Dataset: split (GitHub, abi131205/EYE_SCLERA_DETECTION). Classes: jaundice, normal.

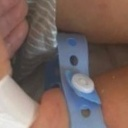
Label: normal

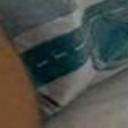
Label: normal

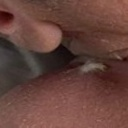
Label: normal

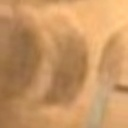
Label: normal

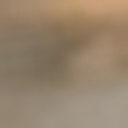
Label: normal

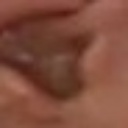
Label: jaundice
